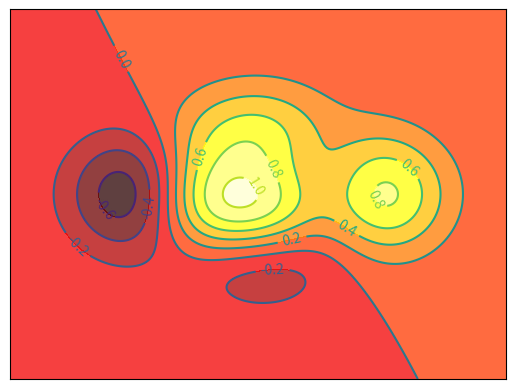

This chart was generated by the following Python code:
import matplotlib.pyplot as plt
import numpy as np

def f(x, y):
    # the hight function
    return (1 - x/2 + x**5 + y**3) * np.exp(-x**2 - y**2)

n = 256
x = np.linspace(-3, 3, n)
y = np.linspace(-3, 3, n)
X, Y = np.meshgrid(x, y)


# use plt.contourf to filling contours
# X, Y and value for (X, Y) points

plt.contourf(X, Y, f(X, Y), 8, alpha=.75, cmap=plt.cm.hot)

# use plt.contour to add contour lines
C = plt.contour(X, Y, f(X, Y), 8, color='black', linewidth=.5)
# adding label
plt.clabel(C, inline=True, fontsize=10)
plt.xticks(())
plt.yticks(())
plt.show()